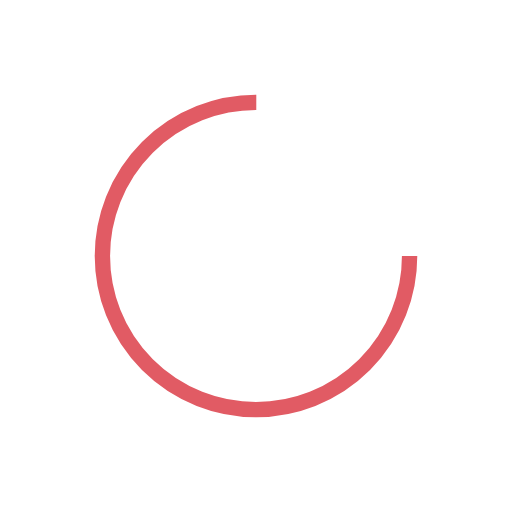
t = 0.00 s
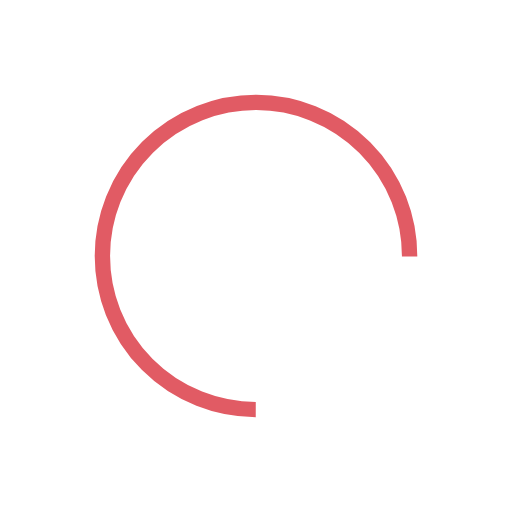
t = 0.28 s
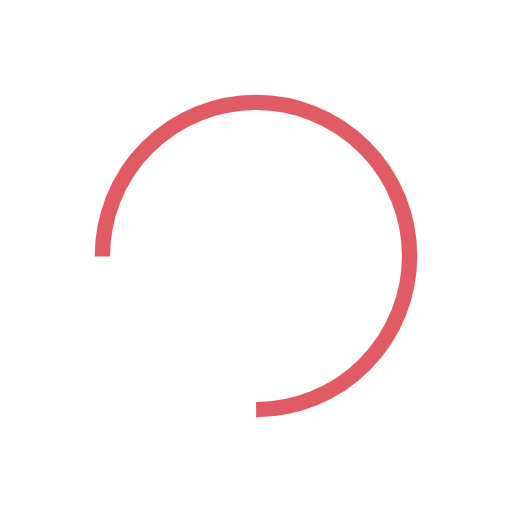
t = 0.55 s
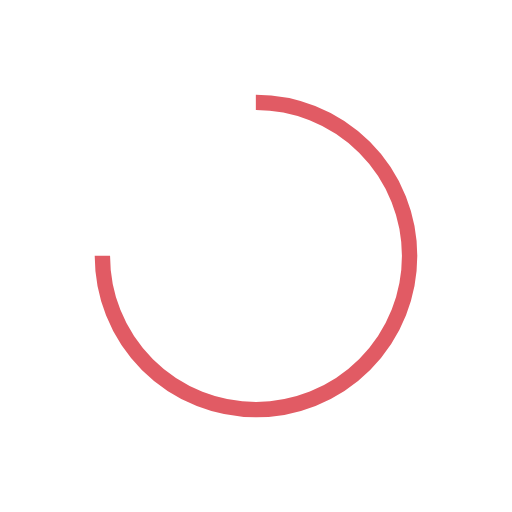
t = 0.82 s

The animated SVG that drew these frames (rendered in a browser with its animation timeline set to each time). Animation: 1 SMIL element (animateTransform=1); one cycle of 1.10 s, repeats indefinitely.

<?xml version="1.0" encoding="utf-8"?>
<svg xmlns="http://www.w3.org/2000/svg" xmlns:xlink="http://www.w3.org/1999/xlink" style="margin: auto; background: none; display: block; shape-rendering: auto;" width="64px" height="64px" viewBox="0 0 100 100" preserveAspectRatio="xMidYMid">
<circle cx="50" cy="50" fill="none" stroke="#e15b64" stroke-width="3" r="30" stroke-dasharray="141.37166941154067 49.12388980384689" transform="rotate(187.776 50 50)">
  <animateTransform attributeName="transform" type="rotate" repeatCount="indefinite" dur="1.0989010989010988s" values="0 50 50;360 50 50" keyTimes="0;1"></animateTransform>
</circle>
<!-- [ldio] generated by https://loading.io/ --></svg>
